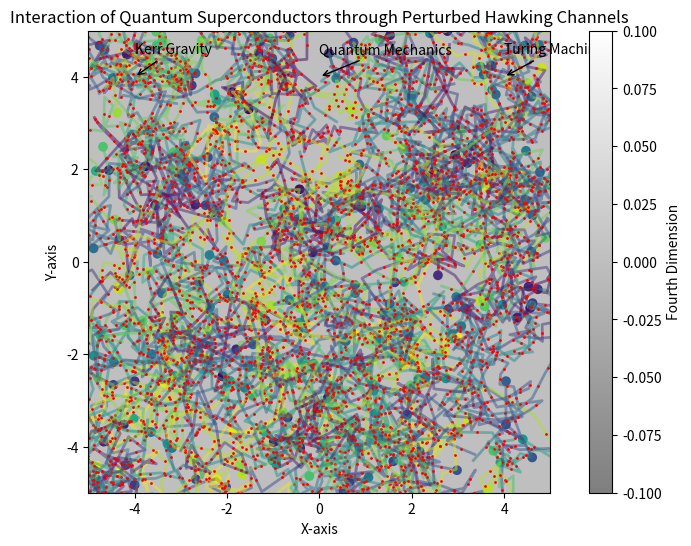

This chart was generated by the following Python code:
import numpy as np
import matplotlib.pyplot as plt

# Define the radial communication channel curve (example data)
x_values = np.linspace(0, 10, 100)
channel_curve = np.sin(x_values)

# Generate random noise for perturbation
np.random.seed(0)  # for reproducibility
noise = np.random.normal(0, 0.1, len(x_values))  # adjust the parameters for desired noise level

# Add noise to the channel curve
perturbed_channel_curve = channel_curve + noise

# Define the bounds for the perturbed channel curve relative to the original curve
lower_bound = channel_curve - 0.2  # Adjust the lower bound as needed
upper_bound = channel_curve + 0.2  # Adjust the upper bound as needed

# Ensure the perturbed channel curve stays within the bounds
perturbed_channel_curve = np.clip(perturbed_channel_curve, lower_bound, upper_bound)

# Define data for the Turing Machine
x = np.linspace(-5, 5, 100)
y = np.linspace(-5, 5, 100)
X, Y = np.meshgrid(x, y)
Z = X**2 - Y**2  # Placeholder function for curvature, adjust as needed
quantum_superconductors_x = np.random.uniform(-5, 5, 284)  # Increased to 20 superconductors
quantum_superconductors_y = np.random.uniform(-5, 5, 284)  # Increased to 20 superconductors
turing_machine = np.zeros((10, 10))  # Placeholder for Turing Machine grid

# Generate hypothetical fourth-dimensional data
fourth_dimension_data = np.random.rand(len(quantum_superconductors_x))

# Create the plot
plt.figure(figsize=(10, 6))

# Plot the perturbed communication channels with stock fluctuation style and singularity wormholes
for qx1, qy1, fourth_dim in zip(quantum_superconductors_x, quantum_superconductors_y, fourth_dimension_data):
    min_dist = float('inf')
    nearest_x, nearest_y = None, None
    for qx2, qy2 in zip(quantum_superconductors_x, quantum_superconductors_y):
        if qx1 != qx2 or qy1 != qy2:  # Skip if the same point
            dist = np.sqrt((qx1 - qx2)**2 + (qy1 - qy2)**2)
            if dist < min_dist:
                min_dist = dist
                nearest_x, nearest_y = qx2, qy2
    # Perturb the channel by adding noise to coordinates with stock fluctuation style
    perturbed_qx = [qx1, nearest_x]
    perturbed_qy = [qy1, nearest_y]
    # Add random fluctuations to the lines
    num_segments = 20  # Adjust the number of line segments
    for _ in range(num_segments - 1):
        new_x = perturbed_qx[-1] + np.random.normal(0, 0.35)
        new_y = perturbed_qy[-1] + np.random.normal(0, 0.35)
        perturbed_qx.append(new_x)
        perturbed_qy.append(new_y)
    plt.plot(perturbed_qx, perturbed_qy, color=plt.cm.viridis(fourth_dim), linewidth=2, alpha=0.5)
    # Add singularity wormhole at the middle of each connecting line segment
    for i in range(len(perturbed_qx) - 1):
        mid_x = (perturbed_qx[i] + perturbed_qx[i + 1]) / 2
        mid_y = (perturbed_qy[i] + perturbed_qy[i + 1]) / 2
        plt.plot(mid_x, mid_y, 'ro', markersize=1)  # Singularity wormhole point

# Plot the quantum superconductors
plt.scatter(quantum_superconductors_x, quantum_superconductors_y, c=fourth_dimension_data, cmap='viridis', label='Quantum Superconductors')

# Plot the Turing Machine grid
plt.imshow(turing_machine, cmap='gray', extent=(-5, 5, -5, 5), alpha=0.5)

# Add arrows indicating the flow of influence
plt.annotate("Kerr Gravity", xy=(-4, 4), xytext=(-4, 4.5),
             arrowprops=dict(facecolor='blue', arrowstyle='->'))
plt.annotate("Quantum Mechanics", xy=(0, 4), xytext=(0, 4.5),
             arrowprops=dict(facecolor='green', arrowstyle='->'))
plt.annotate("Turing Machine", xy=(4, 4), xytext=(4, 4.5),
             arrowprops=dict(facecolor='gray', arrowstyle='->'))

# Add labels and title
plt.xlabel('X-axis')
plt.ylabel('Y-axis')
plt.title('Interaction of Quantum Superconductors through Perturbed Hawking Channels')

# Set equal aspect ratio
plt.gca().set_aspect('equal', adjustable='box')

# Show legend
plt.colorbar(label='Fourth Dimension')

# Show the plot
plt.show()
